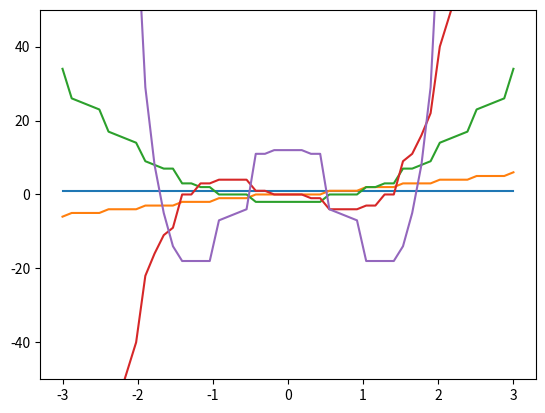

Write the Python code that produced this figure.
import numpy as np
import matplotlib.pyplot as plt

x = np.linspace(-3.0, 3.0, num = 50)
l = len(x)
nMax = 5 #Number of Hermite polynomials desired

numberMemory = np.zeros((nMax, l), dtype = int)

for n in range(nMax): 
    if n == 0:
        for i in range(l):
            numberMemory[n, i] = 1
    elif n == 1:
        for i in range(l):
            numberMemory[n, i] = 2 * x[i]
    else:
        for i in range(l):
            numberMemory[n, i] = 2 * x[i] * numberMemory[n-1, i] - 2 * (n-1) * numberMemory[n-2, i]

fig, ax = plt.subplots()
plt.ylim(-50, 50)

for n in range(nMax):
    plt.plot(x, numberMemory[n, :])

plt.show()